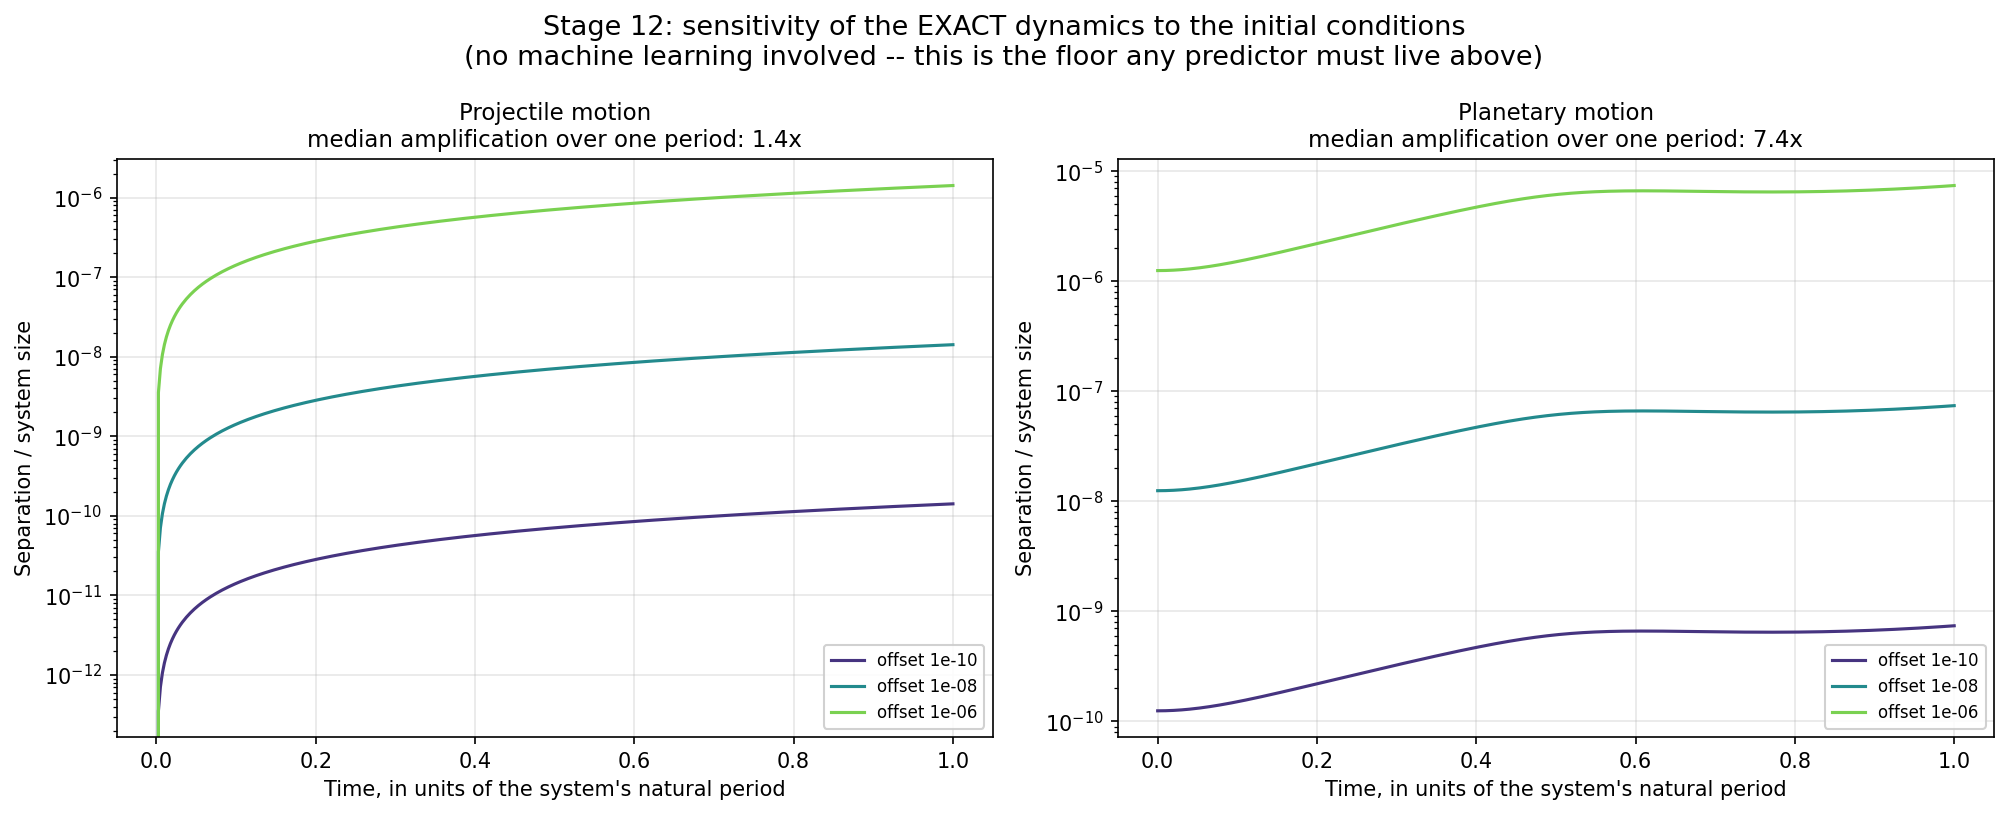

The data file committed next to this chart (first rows):
system, offset, t_normalised, relative_separation, amplification
projectile, 1e-10, 0.0, 0.0, 0.0
projectile, 1e-10, 0.002506, 3.5443309255893303e-13, 0.003544
projectile, 1e-10, 0.005013, 7.088788539622627e-13, 0.007089
projectile, 1e-10, 0.007519, 1.063325407246494e-12, 0.01063
projectile, 1e-10, 0.01003, 1.4177577079245255e-12, 0.01418
projectile, 1e-10, 0.01253, 1.772190800438174e-12, 0.01772
projectile, 1e-10, 0.01504, 2.126638145507079e-12, 0.02127
projectile, 1e-10, 0.01754, 2.4810823233548095e-12, 0.02481
projectile, 1e-10, 0.02005, 2.835515415849051e-12, 0.02836
projectile, 1e-10, 0.02256, 3.189961177315275e-12, 0.0319
projectile, 1e-10, 0.02506, 3.5443942698113134e-12, 0.03544
projectile, 1e-10, 0.02757, 3.898843198511937e-12, 0.03899
projectile, 1e-10, 0.03008, 4.253276291014158e-12, 0.04253
projectile, 1e-10, 0.03258, 4.6077062162802584e-12, 0.04608
projectile, 1e-10, 0.03509, 4.962151977735839e-12, 0.04962
projectile, 1e-10, 0.03759, 5.3165850702419404e-12, 0.05317
projectile, 1e-10, 0.0401, 5.671030831698102e-12, 0.05671
projectile, 1e-10, 0.04261, 6.025482927636841e-12, 0.06025
projectile, 1e-10, 0.04511, 6.379909685660365e-12, 0.0638
projectile, 1e-10, 0.04762, 6.734361781599104e-12, 0.06734
projectile, 1e-10, 0.05013, 7.088788539622627e-12, 0.07089
projectile, 1e-10, 0.05263, 7.443234301085258e-12, 0.07443
projectile, 1e-10, 0.05514, 7.797686397023874e-12, 0.07798
projectile, 1e-10, 0.05764, 8.152113155047286e-12, 0.08152
projectile, 1e-10, 0.06015, 8.506552582028316e-12, 0.08507
projectile, 1e-10, 0.06266, 8.860998343485891e-12, 0.08861
projectile, 1e-10, 0.06516, 9.215425101509416e-12, 0.09215
projectile, 1e-10, 0.06767, 9.569877197448155e-12, 0.0957
projectile, 1e-10, 0.07018, 9.924303955471678e-12, 0.09924
projectile, 1e-10, 0.07268, 1.0278756051410417e-11, 0.1028
projectile, 1e-10, 0.07519, 1.0633182809433942e-11, 0.1063
projectile, 1e-10, 0.07769, 1.0987634905372679e-11, 0.1099
projectile, 1e-10, 0.0802, 1.1342074332360887e-11, 0.1134
projectile, 1e-10, 0.08271, 1.1696526428299411e-11, 0.117
projectile, 1e-10, 0.08521, 1.2050965855273682e-11, 0.1205
projectile, 1e-10, 0.08772, 1.2405367275407867e-11, 0.1241
projectile, 1e-10, 0.09023, 1.275981937132073e-11, 0.1276
projectile, 1e-10, 0.09273, 1.3114284136223196e-11, 0.1311
projectile, 1e-10, 0.09524, 1.3468723563198208e-11, 0.1347
projectile, 1e-10, 0.09774, 1.382315032122173e-11, 0.1382
projectile, 1e-10, 0.1003, 1.4177577079245253e-11, 0.1418
projectile, 1e-10, 0.1028, 1.4532016506231909e-11, 0.1453
projectile, 1e-10, 0.1053, 1.4886468602170516e-11, 0.1489
projectile, 1e-10, 0.1078, 1.5240933367082535e-11, 0.1524
projectile, 1e-10, 0.1103, 1.5595372794047748e-11, 0.156
projectile, 1e-10, 0.1128, 1.5949774214155942e-11, 0.1595
projectile, 1e-10, 0.1153, 1.630422631009457e-11, 0.163
projectile, 1e-10, 0.1178, 1.6658665737070783e-11, 0.1666
projectile, 1e-10, 0.1203, 1.701310516405663e-11, 0.1701
projectile, 1e-10, 0.1228, 1.7367557259995273e-11, 0.1737
projectile, 1e-10, 0.1253, 1.7721996686971783e-11, 0.1772
projectile, 1e-10, 0.1278, 1.8076436113957356e-11, 0.1808
projectile, 1e-10, 0.1303, 1.8430850203018832e-11, 0.1843
projectile, 1e-10, 0.1328, 1.8785314967919448e-11, 0.1879
projectile, 1e-10, 0.1353, 1.913975439489631e-11, 0.1914
projectile, 1e-10, 0.1378, 1.9494193821881557e-11, 0.1949
projectile, 1e-10, 0.1404, 1.9848607910943356e-11, 0.1985
projectile, 1e-10, 0.1429, 2.0203072675843675e-11, 0.202
projectile, 1e-10, 0.1454, 2.0557486764921236e-11, 0.2056
projectile, 1e-10, 0.1479, 2.091193886084436e-11, 0.2091
... 2,340 more rows
